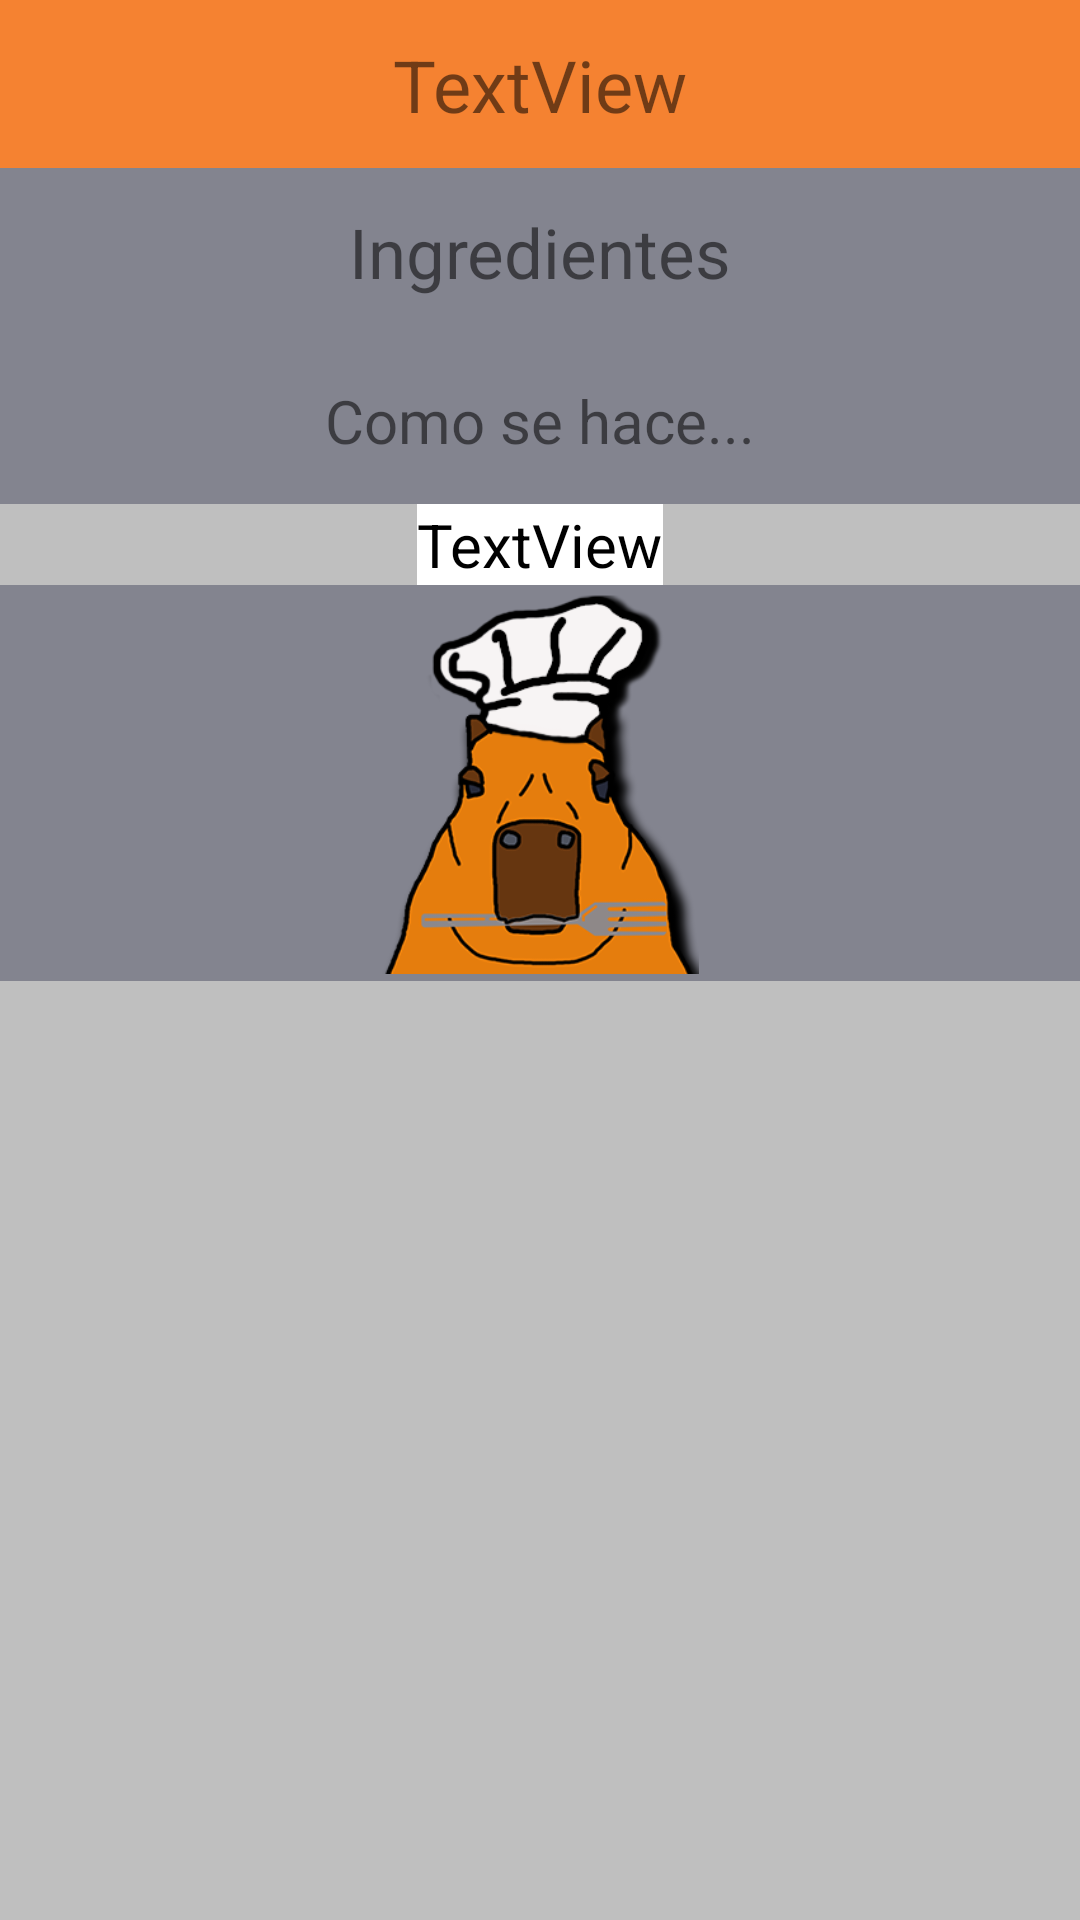

Produce the Android XML layout that renders to this screen, including the resource entries it uses.
<!-- AndroidManifest.xml: application theme Theme.CocinaParaVagos -->
<!-- res/layout/activity_recipes_detail.xml -->
<?xml version="1.0" encoding="utf-8"?>
<androidx.constraintlayout.widget.ConstraintLayout xmlns:android="http://schemas.android.com/apk/res/android"
    xmlns:app="http://schemas.android.com/apk/res-auto"
    xmlns:tools="http://schemas.android.com/tools"
    android:layout_width="match_parent"
    android:layout_height="match_parent"
    android:background="@color/grey_low"
    tools:context=".recipes.RecipesDetail">

    <ScrollView
        android:layout_width="match_parent"
        android:layout_height="match_parent"
        android:layout_marginBottom="40dp"
        app:layout_constraintBottom_toBottomOf="parent"
        app:layout_constraintEnd_toEndOf="parent"
        app:layout_constraintStart_toStartOf="parent"
        app:layout_constraintTop_toTopOf="parent">

        <LinearLayout
            android:layout_width="match_parent"
            android:layout_height="wrap_content"
            android:orientation="vertical">

            <androidx.constraintlayout.widget.ConstraintLayout
                android:layout_width="match_parent"
                android:layout_height="match_parent">

                <ImageView
                    android:id="@+id/imagenRecetaDetalles"
                    android:layout_width="wrap_content"
                    android:layout_height="wrap_content"
                    app:layout_constraintBottom_toTopOf="@+id/toolbar11"
                    app:layout_constraintEnd_toEndOf="parent"
                    app:layout_constraintStart_toStartOf="parent"
                    app:layout_constraintTop_toBottomOf="@+id/toolbar10"
                    tools:srcCompat="@tools:sample/avatars" />

                <androidx.appcompat.widget.Toolbar
                    android:id="@+id/toolbar10"
                    android:layout_width="match_parent"
                    android:layout_height="wrap_content"
                    android:background="?attr/colorPrimary"
                    android:minHeight="?attr/actionBarSize"
                    android:theme="?attr/actionBarTheme"
                    app:layout_constraintEnd_toEndOf="parent"
                    app:layout_constraintStart_toStartOf="parent"
                    app:layout_constraintTop_toTopOf="parent" />

                <androidx.appcompat.widget.Toolbar
                    android:id="@+id/toolbar11"
                    android:layout_width="match_parent"
                    android:layout_height="wrap_content"
                    android:background="@color/grey"
                    android:minHeight="?attr/actionBarSize"
                    android:theme="?attr/actionBarTheme"
                    app:layout_constraintBottom_toTopOf="@+id/IgredientesDetails"
                    app:layout_constraintEnd_toEndOf="parent"
                    app:layout_constraintStart_toStartOf="parent"
                    app:layout_constraintTop_toBottomOf="@+id/imagenRecetaDetalles" />

                <TextView
                    android:id="@+id/descripcionReceta"
                    android:layout_width="wrap_content"
                    android:layout_height="wrap_content"
                    android:background="#FFFFFF"
                    android:text="TextView"
                    android:textColor="#000000"
                    android:textSize="20dp"
                    app:layout_constraintBottom_toTopOf="@+id/toolbar14"
                    app:layout_constraintEnd_toEndOf="parent"
                    app:layout_constraintStart_toStartOf="parent"
                    app:layout_constraintTop_toBottomOf="@+id/toolbar12" />

                <androidx.recyclerview.widget.RecyclerView
                    android:id="@+id/IgredientesDetails"
                    android:layout_width="0dp"
                    android:layout_height="wrap_content"
                    android:layout_marginStart="16dp"
                    android:layout_marginEnd="16dp"

                    app:layout_constraintBottom_toTopOf="@+id/toolbar12"
                    app:layout_constraintEnd_toEndOf="parent"
                    app:layout_constraintStart_toStartOf="parent"
                    app:layout_constraintTop_toBottomOf="@+id/toolbar11">

                </androidx.recyclerview.widget.RecyclerView>

                <androidx.appcompat.widget.Toolbar
                    android:id="@+id/toolbar12"
                    android:layout_width="match_parent"
                    android:layout_height="wrap_content"
                    android:background="@color/grey"
                    android:minHeight="?attr/actionBarSize"
                    android:theme="?attr/actionBarTheme"
                    app:layout_constraintBottom_toTopOf="@+id/descripcionReceta"
                    app:layout_constraintEnd_toEndOf="parent"
                    app:layout_constraintStart_toStartOf="parent"
                    app:layout_constraintTop_toBottomOf="@+id/IgredientesDetails" />

                <androidx.appcompat.widget.Toolbar
                    android:id="@+id/toolbar14"
                    android:layout_width="413dp"
                    android:layout_height="132dp"
                    android:background="@color/grey"
                    android:minHeight="?attr/actionBarSize"
                    android:theme="?attr/actionBarTheme"
                    app:layout_constraintEnd_toEndOf="parent"
                    app:layout_constraintHorizontal_bias="0.0"
                    app:layout_constraintStart_toStartOf="parent"
                    app:layout_constraintTop_toBottomOf="@+id/descripcionReceta" />

                <TextView
                    android:id="@+id/tituloReceta"
                    android:layout_width="wrap_content"
                    android:layout_height="wrap_content"
                    android:text="TextView"
                    android:textSize="24dp"
                    app:layout_constraintBottom_toBottomOf="@+id/toolbar10"
                    app:layout_constraintEnd_toEndOf="parent"
                    app:layout_constraintStart_toStartOf="parent"
                    app:layout_constraintTop_toTopOf="@+id/toolbar10" />

                <TextView
                    android:id="@+id/textView3"
                    android:layout_width="wrap_content"
                    android:layout_height="wrap_content"
                    android:text="Ingredientes"
                    android:textSize="23dp"
                    app:layout_constraintBottom_toBottomOf="@+id/toolbar11"
                    app:layout_constraintEnd_toEndOf="parent"
                    app:layout_constraintStart_toStartOf="parent"
                    app:layout_constraintTop_toTopOf="@+id/toolbar11" />

                <TextView
                    android:id="@+id/textView5"
                    android:layout_width="wrap_content"
                    android:layout_height="wrap_content"
                    android:text="Como se hace..."
                    android:textSize="20dp"
                    app:layout_constraintBottom_toTopOf="@+id/descripcionReceta"
                    app:layout_constraintEnd_toEndOf="@+id/toolbar12"
                    app:layout_constraintStart_toStartOf="@+id/toolbar12"
                    app:layout_constraintTop_toBottomOf="@+id/IgredientesDetails" />

                <ImageView
                    android:id="@+id/imageView6"
                    android:layout_width="113dp"
                    android:layout_height="127dp"
                    app:layout_constraintBottom_toBottomOf="parent"
                    app:layout_constraintEnd_toEndOf="parent"
                    app:layout_constraintStart_toStartOf="@+id/toolbar14"
                    app:layout_constraintTop_toBottomOf="@+id/descripcionReceta"
                    app:srcCompat="@drawable/iconologoversion2" />

            </androidx.constraintlayout.widget.ConstraintLayout>

        </LinearLayout>
    </ScrollView>

</androidx.constraintlayout.widget.ConstraintLayout>
<!-- resources referenced by this layout -->
<resources>
  <color name="grey">#83848F</color>
  <color name="grey_low">#BFBFBF</color>
  <!-- drawable iconologoversion2: png bitmap (drawable, 37472 bytes) -->
  <style name="Theme.CocinaParaVagos" parent="Theme.MaterialComponents.DayNight.DarkActionBar">
          
          <item name="windowNoTitle">true</item>
          <item name="colorPrimary">@color/orange</item>
          <item name="colorPrimaryVariant">@color/orange_200</item>
          <item name="colorOnPrimary">@color/white</item>
          <item name="colorPrimaryDark">@color/black</item>
          
          <item name="colorSecondary">@color/grey</item>
          <item name="colorSecondaryVariant">@color/grey</item>
          <item name="colorOnSecondary">@color/black</item>
          <item name="android:checkableBehavior">@color/black</item>
          
          <item name="android:statusBarColor">#00000000</item>
          
          <item name="android:navigationBarColor">@color/orange</item>
      </style>
  <color name="orange">#F58231</color>
  <color name="orange_200">#F06c04</color>
  <color name="white">#FFFFFFFF</color>
  <color name="black">#FF000000</color>
</resources>
